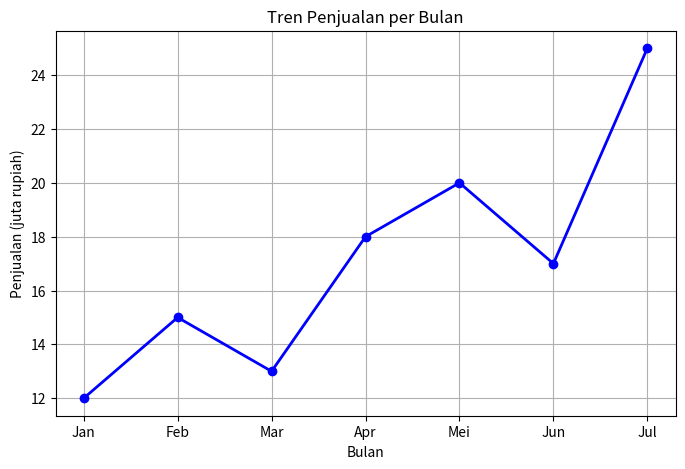
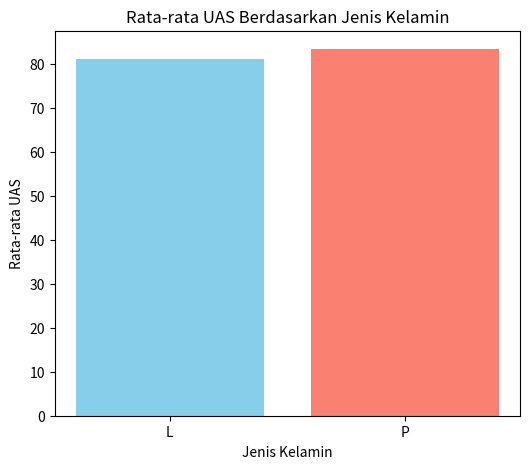
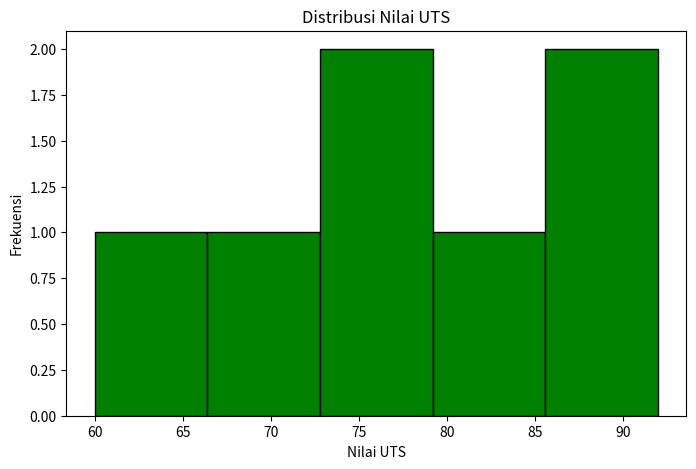
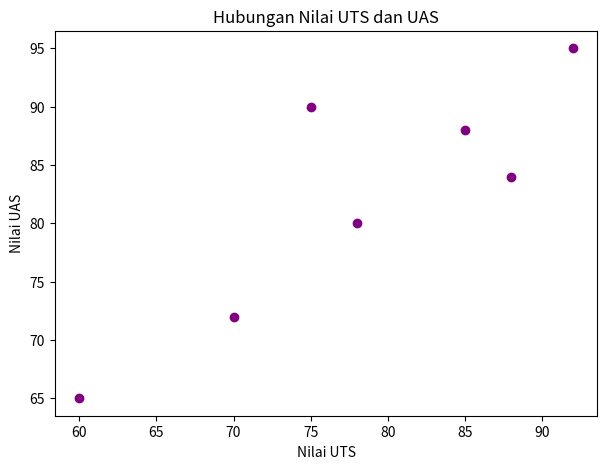
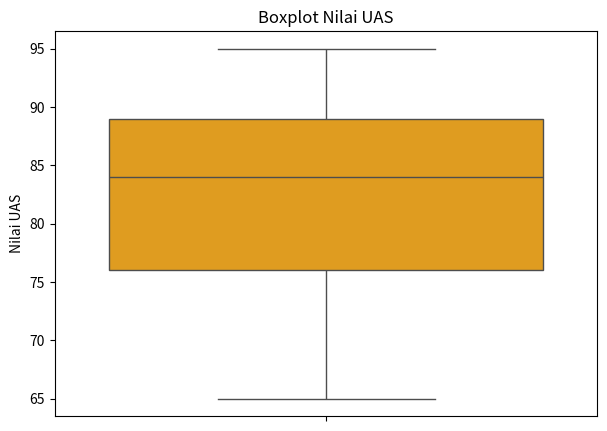
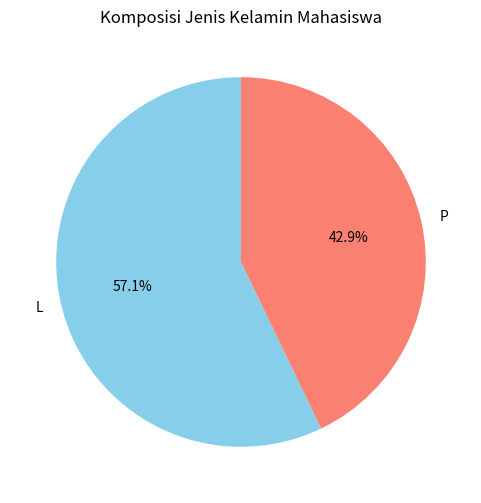
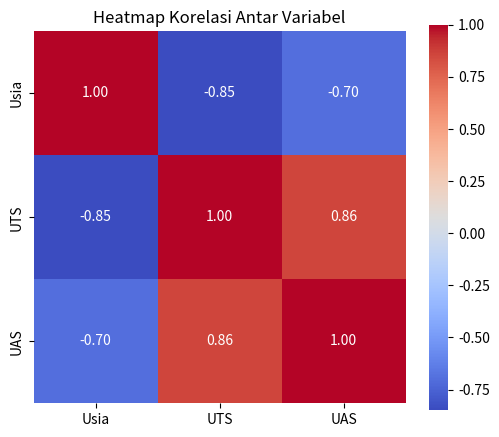
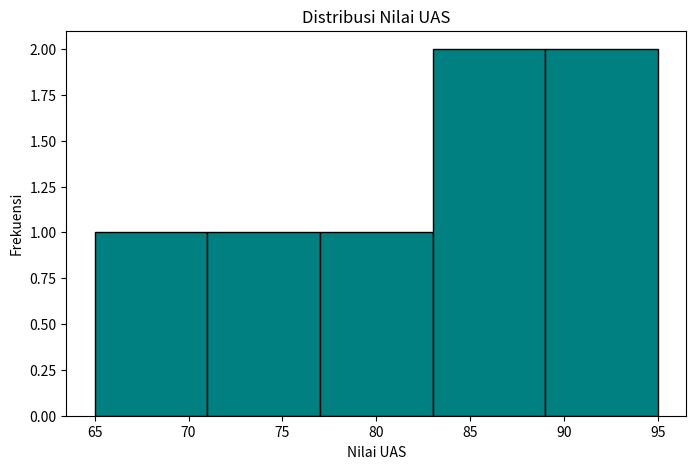

Generate these figures, in order, with matplotlib:
import pandas as pd
import numpy as np
import matplotlib.pyplot as plt
import seaborn as sns

data = {
    "Nama"   : ["Andi", "Budi", "Citra", "Dewi", "Eko", "Fajar", "Gita"],
    "JK"     : ["L", "L", "P", "P", "L", "L", "P"],
    "Usia"   : [19, 20, 18, 21, 20, 19, 20],
    "UTS"    : [78, 85, 92, 60, 70, 88, 75],
    "UAS"    : [80, 88, 95, 65, 72, 84, 90]
}

df = pd.DataFrame(data)
print(df)

print(df.head(3))
print(df.info())
print(df.describe())

print("Rata-rata UTS :", df["UTS"].mean())
print("Median UAS    :", df["UAS"].median())
print("Modus Usia    :")
print(df["Usia"].mode())
print("Min UTS :", df["UTS"].min())
print("Max UTS :", df["UTS"].max())

rentang = df["UTS"].max() - df["UTS"].min()
print("Rentang UTS :", rentang)
print("Varians UTS :", df["UTS"].var())
print("Simpangan baku UTS :", df["UTS"].std())
print("Kuartil UTS:")
print(df["UTS"].quantile([0.25, 0.50, 0.75]))

print(df[["Usia", "UTS", "UAS"]].corr())

print(df[["Nama", "UTS"]])
mahasiswa_lulus = df[df["UTS"] >= 75]
print("Mahasiswa dengan UTS >= 75:")
print(mahasiswa_lulus)
print("Rata-rata UAS per jenis kelamin:")
print(df.groupby("JK")["UAS"].mean())

print("Rata-rata usia seluruh mahasiswa:", df["Usia"].mean())
print("Mahasiswa dengan UTS tertinggi:", df.loc[df["UTS"].idxmax(), "Nama"])
print("Simpangan baku UAS:", df["UAS"].std())
print("Korelasi UTS dan UAS:", df["UTS"].corr(df["UAS"]))
print("Rata-rata UAS per jenis kelamin:")
print(df.groupby("JK")["UAS"].mean())

bulan     = ["Jan", "Feb", "Mar", "Apr", "Mei", "Jun", "Jul"]
penjualan = [12, 15, 13, 18, 20, 17, 25]
plt.figure(figsize=(8, 5))
plt.plot(bulan, penjualan, marker="o", color="blue", linewidth=2)
plt.title("Tren Penjualan per Bulan")
plt.xlabel("Bulan")
plt.ylabel("Penjualan (juta rupiah)")
plt.grid(True)
plt.show()

rata_per_jk = df.groupby("JK")["UAS"].mean()
plt.figure(figsize=(6, 5))
plt.bar(rata_per_jk.index, rata_per_jk.values, color=["skyblue", "salmon"])
plt.title("Rata-rata UAS Berdasarkan Jenis Kelamin")
plt.xlabel("Jenis Kelamin")
plt.ylabel("Rata-rata UAS")
plt.show()

plt.figure(figsize=(8, 5))
plt.hist(df["UTS"], bins=5, color="green", edgecolor="black")
plt.title("Distribusi Nilai UTS")
plt.xlabel("Nilai UTS")
plt.ylabel("Frekuensi")
plt.show()

plt.figure(figsize=(7, 5))
plt.scatter(df["UTS"], df["UAS"], color="purple")
plt.title("Hubungan Nilai UTS dan UAS")
plt.xlabel("Nilai UTS")
plt.ylabel("Nilai UAS")
plt.show()

plt.figure(figsize=(7, 5))
sns.boxplot(y=df["UAS"], color="orange")
plt.title("Boxplot Nilai UAS")
plt.ylabel("Nilai UAS")
plt.show()

komposisi = df["JK"].value_counts()
plt.figure(figsize=(6, 6))
plt.pie(komposisi.values, labels=komposisi.index, autopct="%1.1f%%",
        startangle=90, colors=["skyblue", "salmon"])
plt.title("Komposisi Jenis Kelamin Mahasiswa")
plt.show()

plt.figure(figsize=(6, 5))
sns.heatmap(df[["Usia", "UTS", "UAS"]].corr(), annot=True,
            cmap="coolwarm", fmt=".2f", square=True)
plt.title("Heatmap Korelasi Antar Variabel")
plt.show()

plt.figure(figsize=(8, 5))
plt.hist(df["UAS"], bins=5, color="teal", edgecolor="black")
plt.title("Distribusi Nilai UAS")
plt.xlabel("Nilai UAS")
plt.ylabel("Frekuensi")
plt.savefig("histogram_uas.png", dpi=150)
plt.show()
